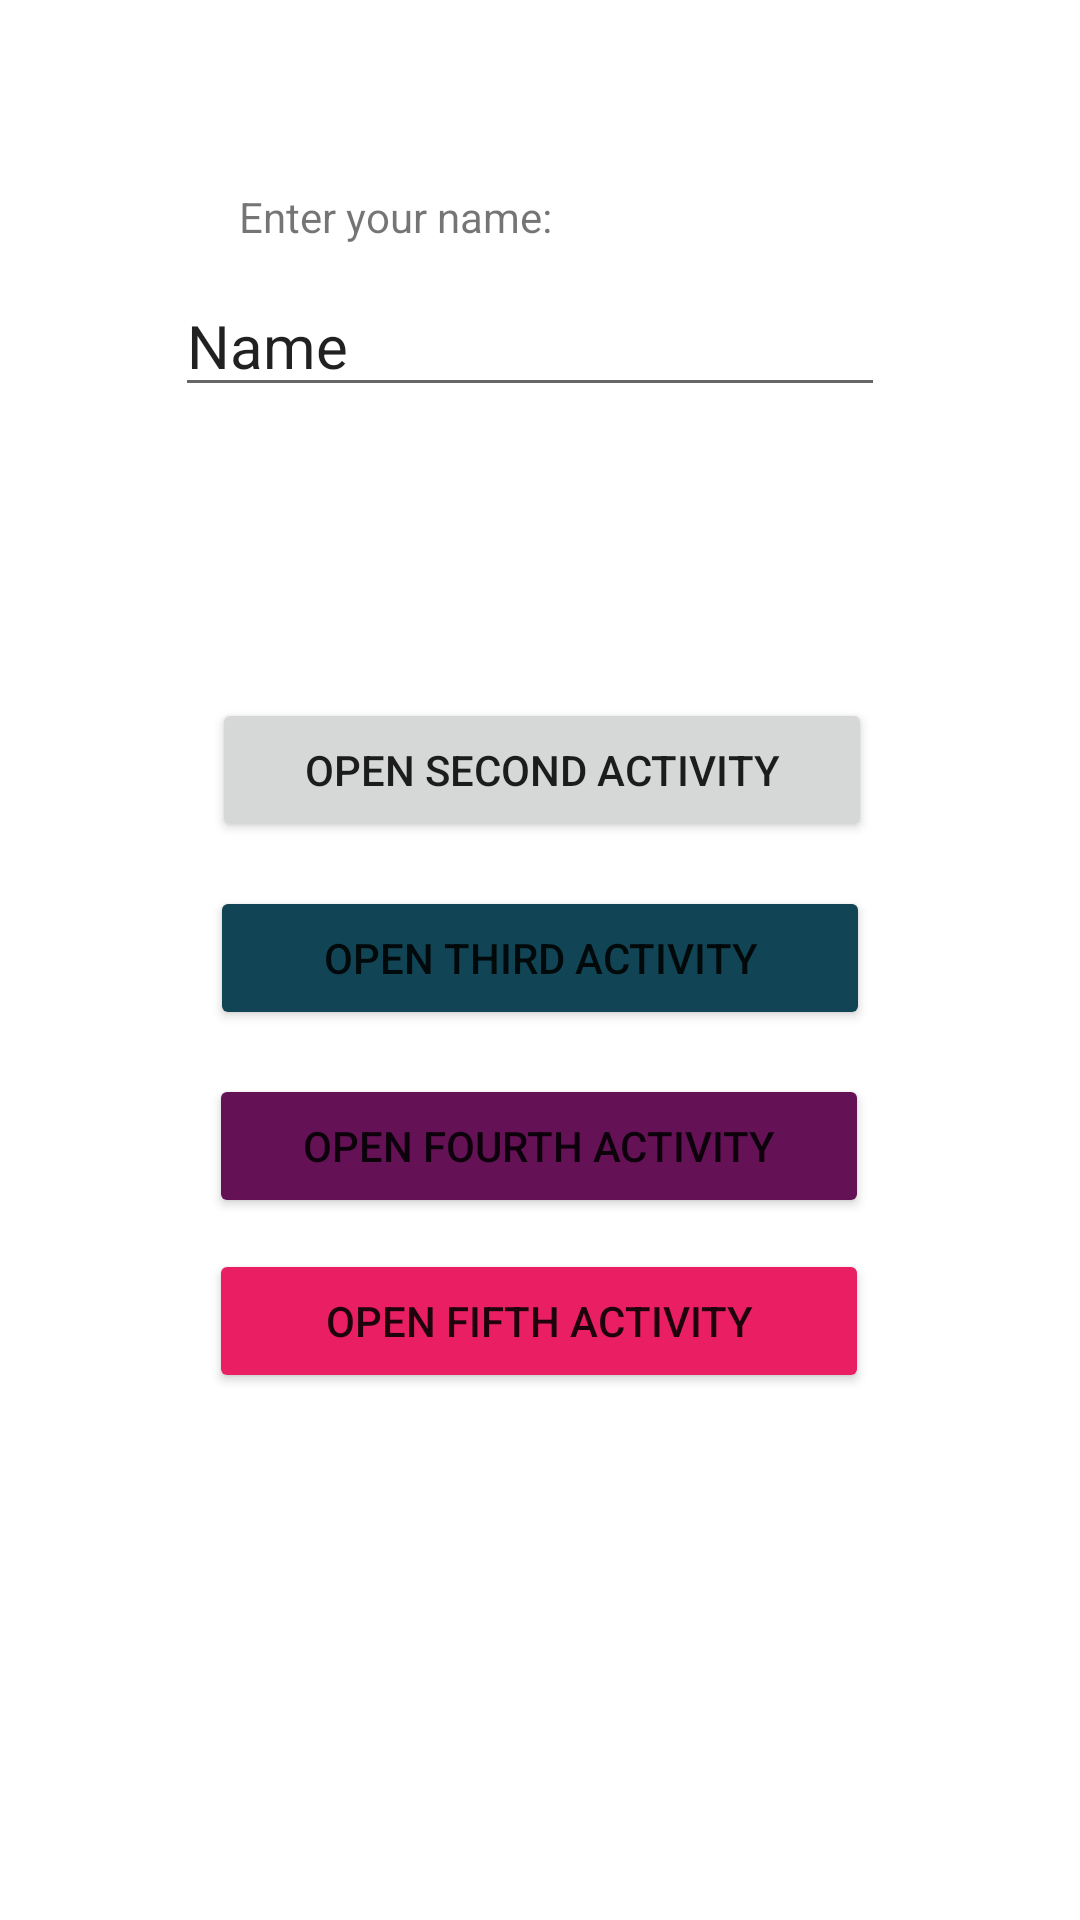

Here is an Android app screen rendered from its layout file. Give the layout XML and the strings, colors and styles it references.
<!-- AndroidManifest.xml: application theme Theme._2_LAB -->
<!-- res/layout/activity_main.xml -->
<?xml version="1.0" encoding="utf-8"?>
<androidx.constraintlayout.widget.ConstraintLayout xmlns:android="http://schemas.android.com/apk/res/android"
    xmlns:app="http://schemas.android.com/apk/res-auto"
    xmlns:tools="http://schemas.android.com/tools"
    android:layout_width="match_parent"
    android:layout_height="match_parent"
    tools:context=".MainActivity">

    <Button
        android:id="@+id/button3"
        android:layout_width="220dp"
        android:layout_height="wrap_content"
        android:layout_marginStart="156dp"
        android:layout_marginEnd="161dp"
        android:text="Open second activity"
        app:layout_constraintBottom_toBottomOf="parent"
        app:layout_constraintEnd_toEndOf="parent"
        app:layout_constraintHorizontal_bias="0.483"
        app:layout_constraintStart_toStartOf="parent"
        app:layout_constraintTop_toTopOf="parent"
        app:layout_constraintVertical_bias="0.393" />

    <Button
        android:id="@+id/button4"
        android:layout_width="220dp"
        android:layout_height="wrap_content"
        android:text="Open third activity"
        android:backgroundTint="#114555"
        app:layout_constraintBottom_toBottomOf="parent"
        app:layout_constraintEnd_toEndOf="parent"
        app:layout_constraintStart_toStartOf="parent"
        app:layout_constraintTop_toTopOf="parent"
        app:layout_constraintVertical_bias="0.499" />

    <Button
        android:id="@+id/button5"
        android:layout_width="220dp"
        android:layout_height="wrap_content"
        android:layout_marginTop="24dp"
        android:text="Open fourth activity"
        android:backgroundTint="#651155"
        app:layout_constraintBottom_toBottomOf="parent"
        app:layout_constraintEnd_toEndOf="parent"
        app:layout_constraintHorizontal_bias="0.497"
        app:layout_constraintStart_toStartOf="parent"
        app:layout_constraintTop_toTopOf="parent"
        app:layout_constraintVertical_bias="0.588" />

    <Button
        android:id="@+id/button6"
        android:layout_width="220dp"
        android:layout_height="wrap_content"
        android:layout_marginTop="24dp"
        android:backgroundTint="#E91E63"
        android:text="Open fifth activity"
        app:layout_constraintBottom_toBottomOf="parent"
        app:layout_constraintEnd_toEndOf="parent"
        app:layout_constraintHorizontal_bias="0.497"
        app:layout_constraintStart_toStartOf="parent"
        app:layout_constraintTop_toTopOf="parent"
        app:layout_constraintVertical_bias="0.691" />

    <EditText
        android:id="@+id/editTextText"
        android:layout_width="wrap_content"
        android:layout_height="wrap_content"
        android:ems="10"
        android:inputType="text"
        android:text="Name"
        android:textSize="20dp"
        app:layout_constraintBottom_toBottomOf="parent"
        app:layout_constraintEnd_toEndOf="parent"
        app:layout_constraintHorizontal_bias="0.472"
        app:layout_constraintStart_toStartOf="parent"
        app:layout_constraintTop_toTopOf="parent"
        app:layout_constraintVertical_bias="0.154" />

    <TextView
        android:id="@+id/textView3"
        android:layout_width="wrap_content"
        android:layout_height="wrap_content"
        android:text="Enter your name:"
        app:layout_constraintBottom_toBottomOf="parent"
        app:layout_constraintEnd_toEndOf="parent"
        app:layout_constraintHorizontal_bias="0.311"
        app:layout_constraintStart_toStartOf="parent"
        app:layout_constraintTop_toTopOf="parent"
        app:layout_constraintVertical_bias="0.101" />

    <TextView
        android:id="@+id/enteredPassword"
        android:layout_width="wrap_content"
        android:layout_height="wrap_content"
        android:text=""
        app:layout_constraintBottom_toBottomOf="parent"
        app:layout_constraintEnd_toEndOf="parent"
        app:layout_constraintHorizontal_bias="0.498"
        app:layout_constraintStart_toStartOf="parent"
        app:layout_constraintTop_toTopOf="parent"
        app:layout_constraintVertical_bias="0.278" />

</androidx.constraintlayout.widget.ConstraintLayout>
<!-- resources referenced by this layout -->
<resources>
  <style name="Theme._2_LAB" parent="Theme.MaterialComponents.DayNight.DarkActionBar">
          
          <item name="colorPrimary">@color/purple_500</item>
          <item name="colorPrimaryVariant">@color/purple_700</item>
          <item name="colorOnPrimary">@color/white</item>
          
          <item name="colorSecondary">@color/teal_200</item>
          <item name="colorSecondaryVariant">@color/teal_700</item>
          <item name="colorOnSecondary">@color/black</item>
          
          <item name="android:statusBarColor">?attr/colorPrimaryVariant</item>
          
      </style>
  <!-- not gathered from this repository: default colours our renderer supplied (Android Studio template values) -->
  <color name="purple_500">#FF6200EE</color>
  <color name="purple_700">#FF3700B3</color>
  <color name="teal_200">#FF03DAC5</color>
  <color name="teal_700">#FF018786</color>
  <color name="black">#FF000000</color>
  <color name="white">#FFFFFFFF</color>
</resources>
